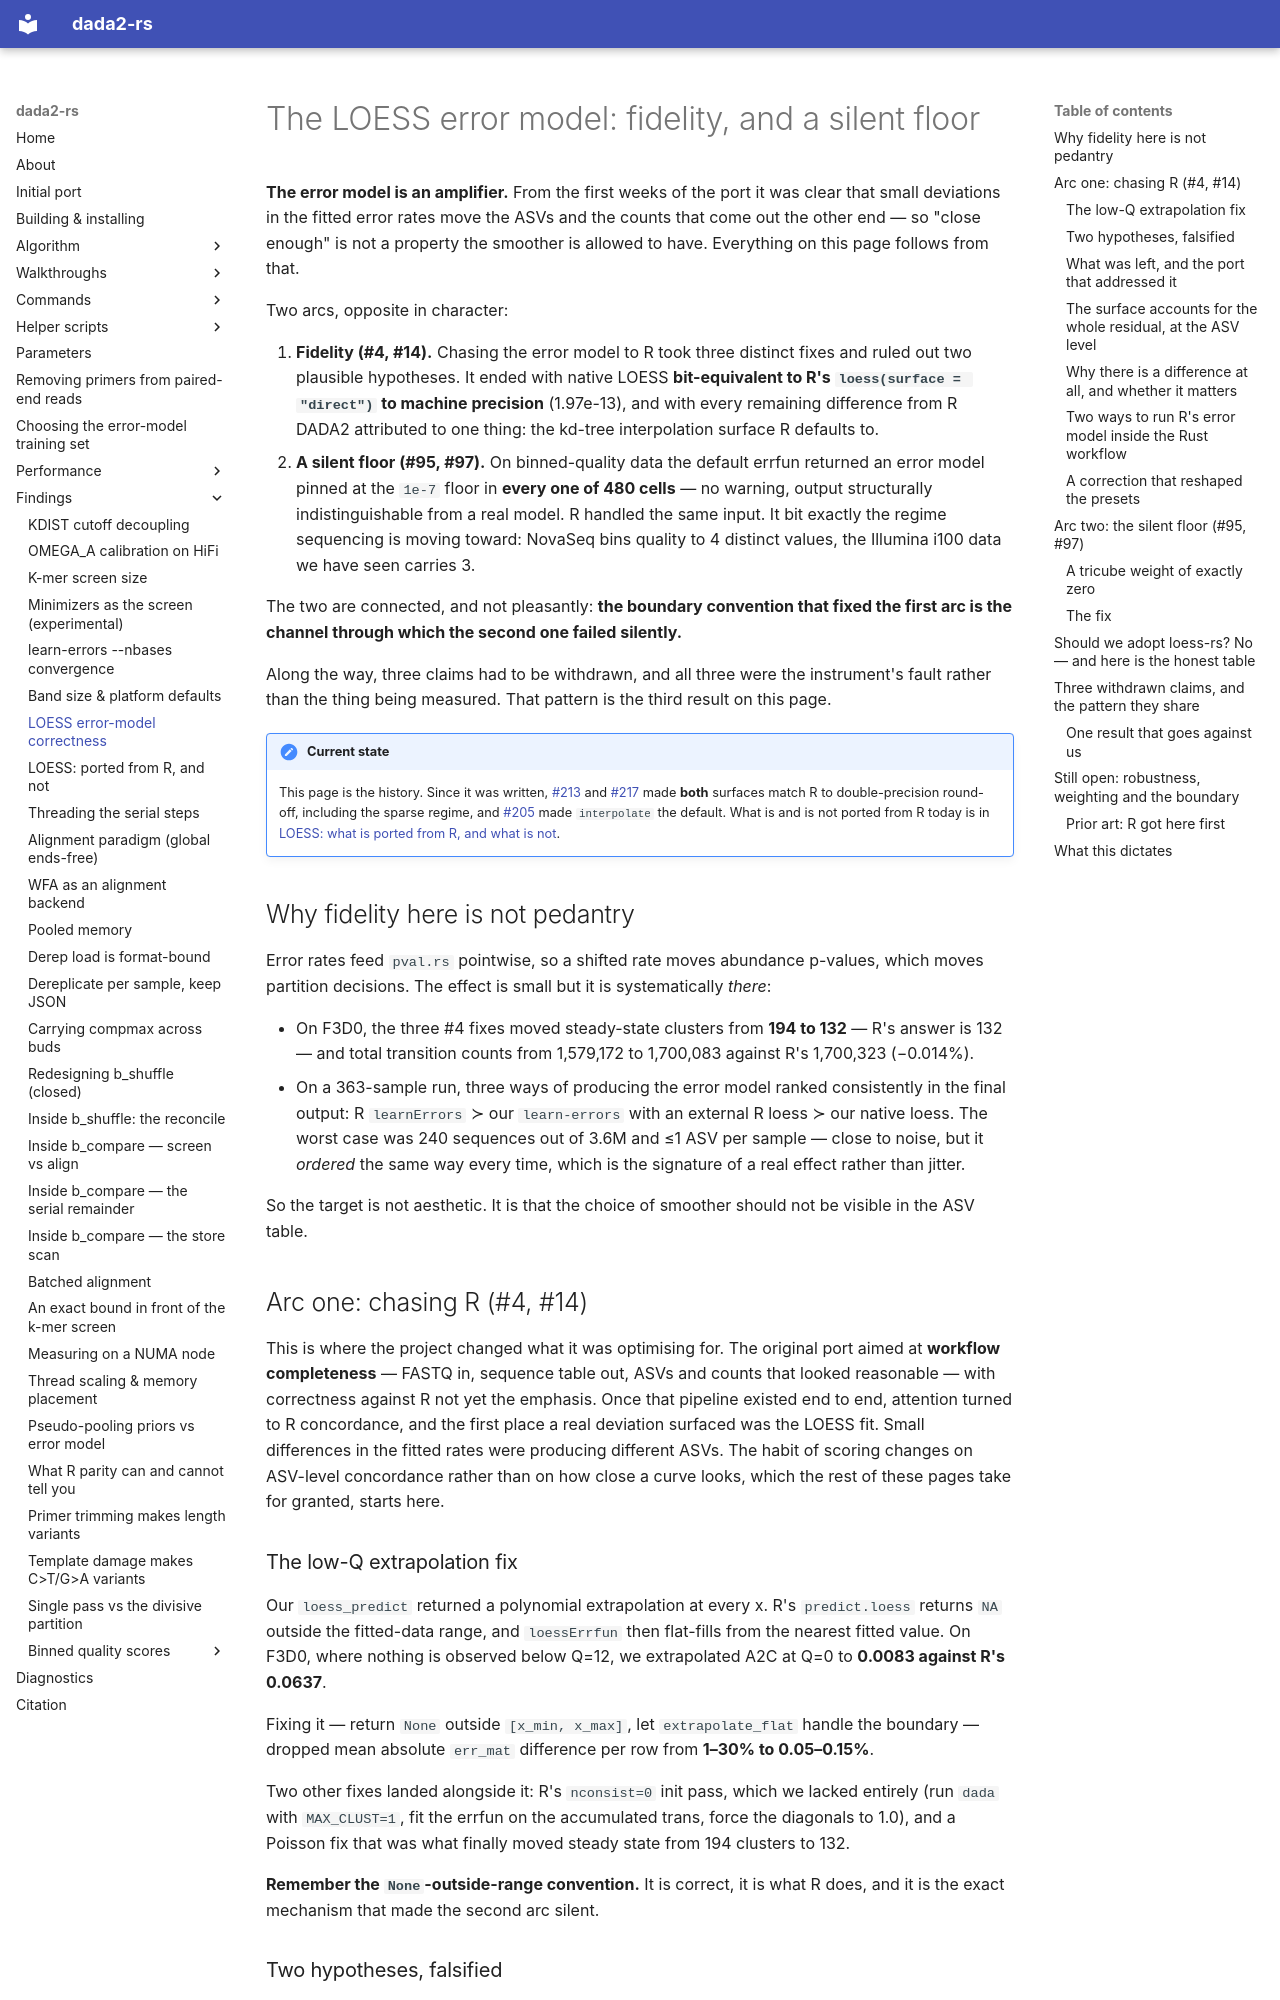

repository: HPCBio/dada2-rs · page: findings/loess-error-model-correctness/index.html · generator: mkdocs

# The LOESS error model: fidelity, and a silent floor

**The error model is an amplifier.** From the first weeks of the port it was
clear that small deviations in the fitted error rates move the ASVs and the
counts that come out the other end — so "close enough" is not a property the
smoother is allowed to have. Everything on this page follows from that.

Two arcs, opposite in character:

1. **Fidelity (#4, #14).** Chasing the error model to R took three distinct
   fixes and ruled out two plausible hypotheses. It ended with native LOESS
   **bit-equivalent to R's `loess(surface = "direct")` to machine precision**
   (1.97e-13), and with every remaining difference from R DADA2 attributed to
   one thing: the kd-tree interpolation surface R defaults to.
2. **A silent floor (#95, #97).** On binned-quality data the default errfun
   returned an error model pinned at the `1e-7` floor in **every one of 480
   cells** — no warning, output structurally indistinguishable from a real
   model. R handled the same input. It bit exactly the regime sequencing is
   moving toward: NovaSeq bins quality to 4 distinct values, the Illumina i100
   data we have seen carries 3.

The two are connected, and not pleasantly: **the boundary convention that fixed
the first arc is the channel through which the second one failed silently.**

Along the way, three claims had to be withdrawn, and all three were the
instrument's fault rather than the thing being measured. That pattern is the
third result on this page.

!!! note "Current state"
    This page is the history. Since it was written, [#213](https://github.com/HPCBio/dada2-rs/pull/213)
    and [#217](https://github.com/HPCBio/dada2-rs/pull/217) made **both**
    surfaces match R to double-precision round-off, including the sparse
    regime, and [#205](https://github.com/HPCBio/dada2-rs/issues/205) made
    `interpolate` the default. What is and is not ported from R today is in
    [LOESS: what is ported from R, and what is not](loess-r-coverage.md).

## Why fidelity here is not pedantry

Error rates feed `pval.rs` pointwise, so a shifted rate moves abundance
p-values, which moves partition decisions. The effect is small but it is
systematically *there*:

- On F3D0, the three #4 fixes moved steady-state clusters from **194 to 132** —
  R's answer is 132 — and total transition counts from 1,579,172 to 1,700,083
  against R's 1,700,323 (−0.014%).
- On a 363-sample run, three ways of producing the error model ranked
  consistently in the final output: R `learnErrors` ≻ our `learn-errors` with an
  external R loess ≻ our native loess. The worst case was 240 sequences out of
  3.6M and ≤1 ASV per sample — close to noise, but it *ordered* the same way
  every time, which is the signature of a real effect rather than jitter.

So the target is not aesthetic. It is that the choice of smoother should not be
visible in the ASV table.

## Arc one: chasing R (#4, #14)

This is where the project changed what it was optimising for. The original port
aimed at **workflow completeness** — FASTQ in, sequence table out, ASVs and
counts that looked reasonable — with correctness against R not yet the emphasis.
Once that pipeline existed end to end, attention turned to R concordance, and
the first place a real deviation surfaced was the LOESS fit. Small differences
in the fitted rates were producing different ASVs. The habit of scoring changes
on ASV-level concordance rather than on how close a curve looks, which the rest
of these pages take for granted, starts here.

### The low-Q extrapolation fix

Our `loess_predict` returned a polynomial extrapolation at every x. R's
`predict.loess` returns `NA` outside the fitted-data range, and `loessErrfun`
then flat-fills from the nearest fitted value. On F3D0, where nothing is
observed below Q=12, we extrapolated A2C at Q=0 to **0.0083 against R's
0.0637**.

Fixing it — return `None` outside `[x_min, x_max]`, let `extrapolate_flat`
handle the boundary — dropped mean absolute `err_mat` difference per row from
**1–30% to 0.05–0.15%**.

Two other fixes landed alongside it: R's `nconsist=0` init pass, which we
lacked entirely (run `dada` with `MAX_CLUST=1`, fit the errfun on the
accumulated trans, force the diagonals to 1.0), and a Poisson fix that was what
finally moved steady state from 194 clusters to 132.

**Remember the `None`-outside-range convention.** It is correct, it is what R
does, and it is the exact mechanism that made the second arc silent.
